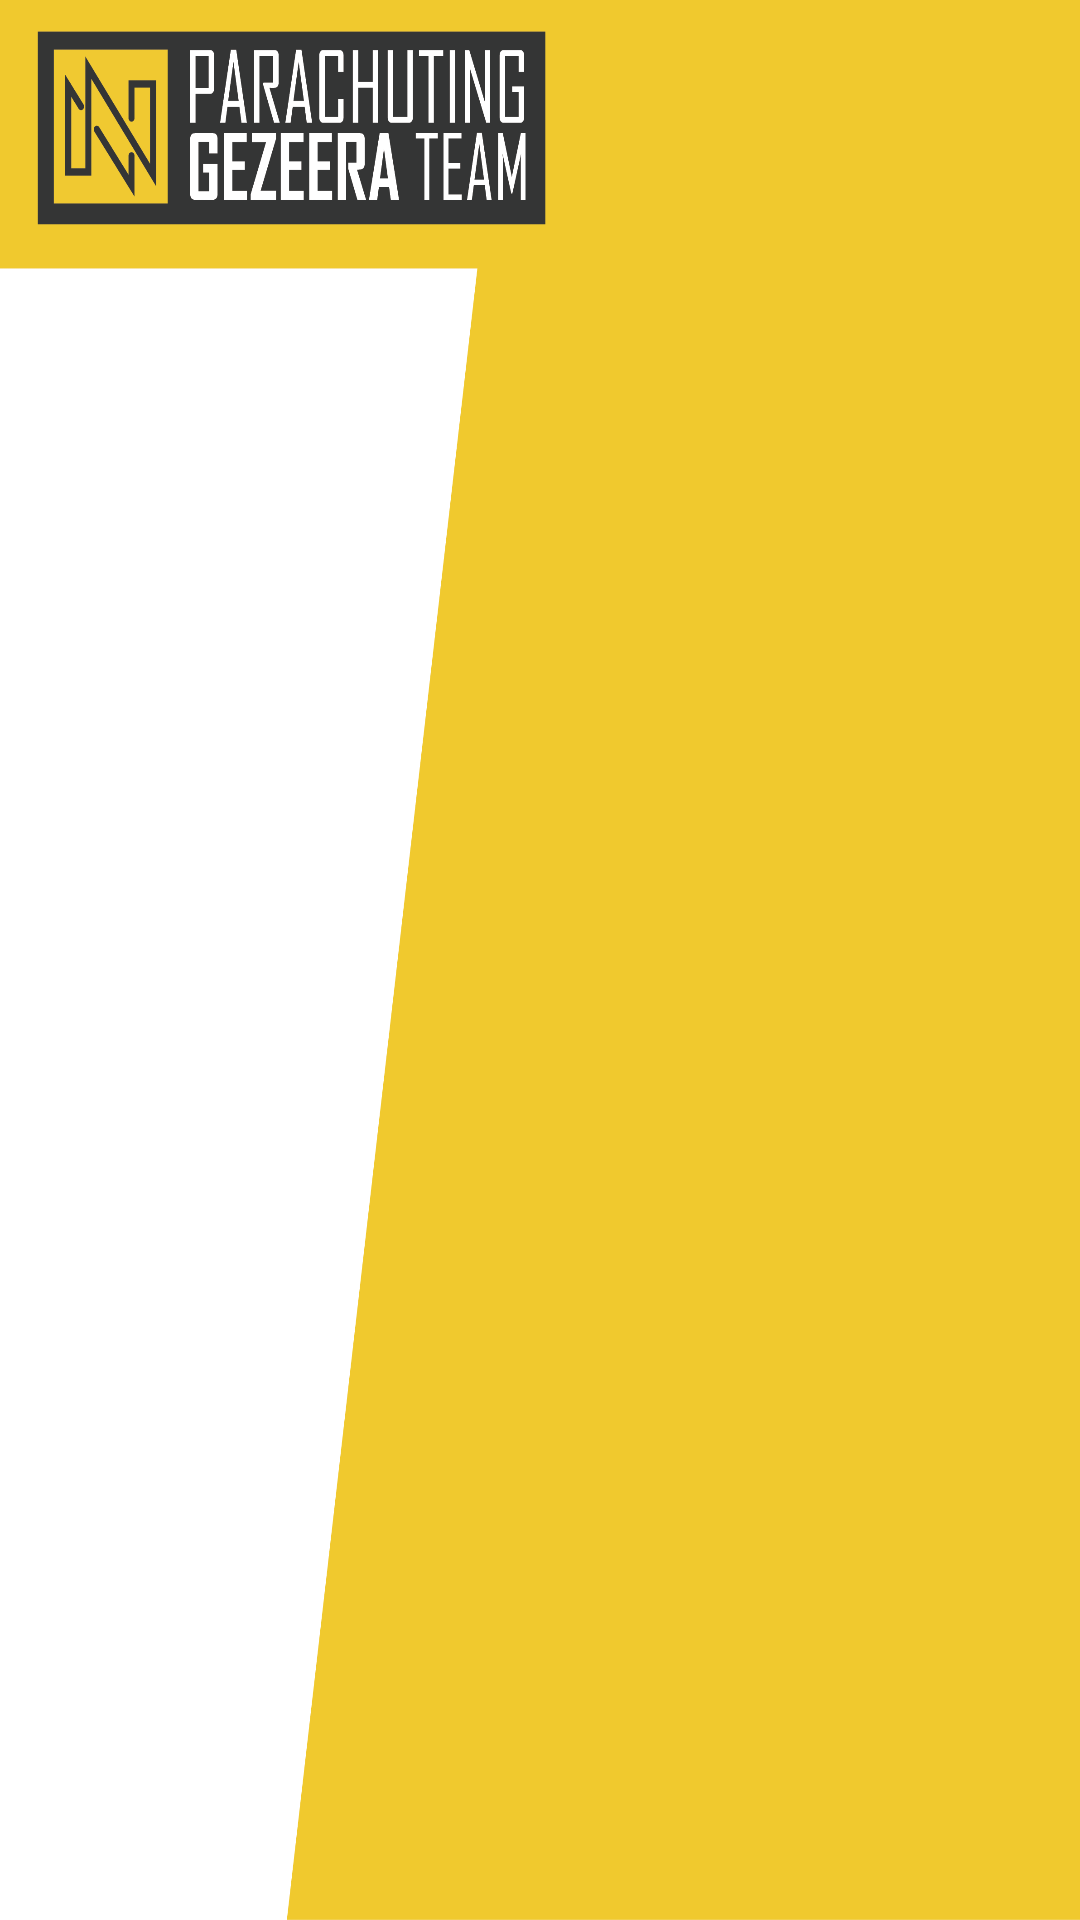

Here is an Android app screen rendered from its layout file. Give the layout XML and the strings, colors and styles it references.
<!-- AndroidManifest.xml: application theme AppTheme -->
<!-- res/layout/activity_results.xml -->
<?xml version="1.0" encoding="utf-8"?>
<RelativeLayout xmlns:android="http://schemas.android.com/apk/res/android"
    xmlns:app="http://schemas.android.com/apk/res-auto"
    xmlns:tools="http://schemas.android.com/tools"
    android:layout_width="fill_parent"
    android:layout_height="fill_parent"
    android:background="@drawable/interfacebg"
    tools:context=".ResultsActivity">




    <TextView
        android:id="@+id/Final_Result"
        android:layout_width="wrap_content"
        android:layout_height="wrap_content"
        android:layout_centerInParent="true"
        style="@style/TextStyle"
        android:textSize="120dp"/>



</RelativeLayout>
<!-- resources referenced by this layout -->
<resources>
  <!-- drawable interfacebg: png bitmap (drawable, 82275 bytes) -->
  <style name="TextStyle">
          <item name="android:textColor">#333535</item>
          <item name="android:textStyle">bold</item>
          <item name="android:background">#FFFFFF</item>
      </style>
  <style name="AppTheme" parent="Base.Theme.AppCompat.Light.DarkActionBar">
          
          <item name="colorPrimary">#5C5E5E</item>
          <item name="colorPrimaryDark">#333535</item>
          <item name="colorAccent">#333535</item>
      </style>
</resources>
